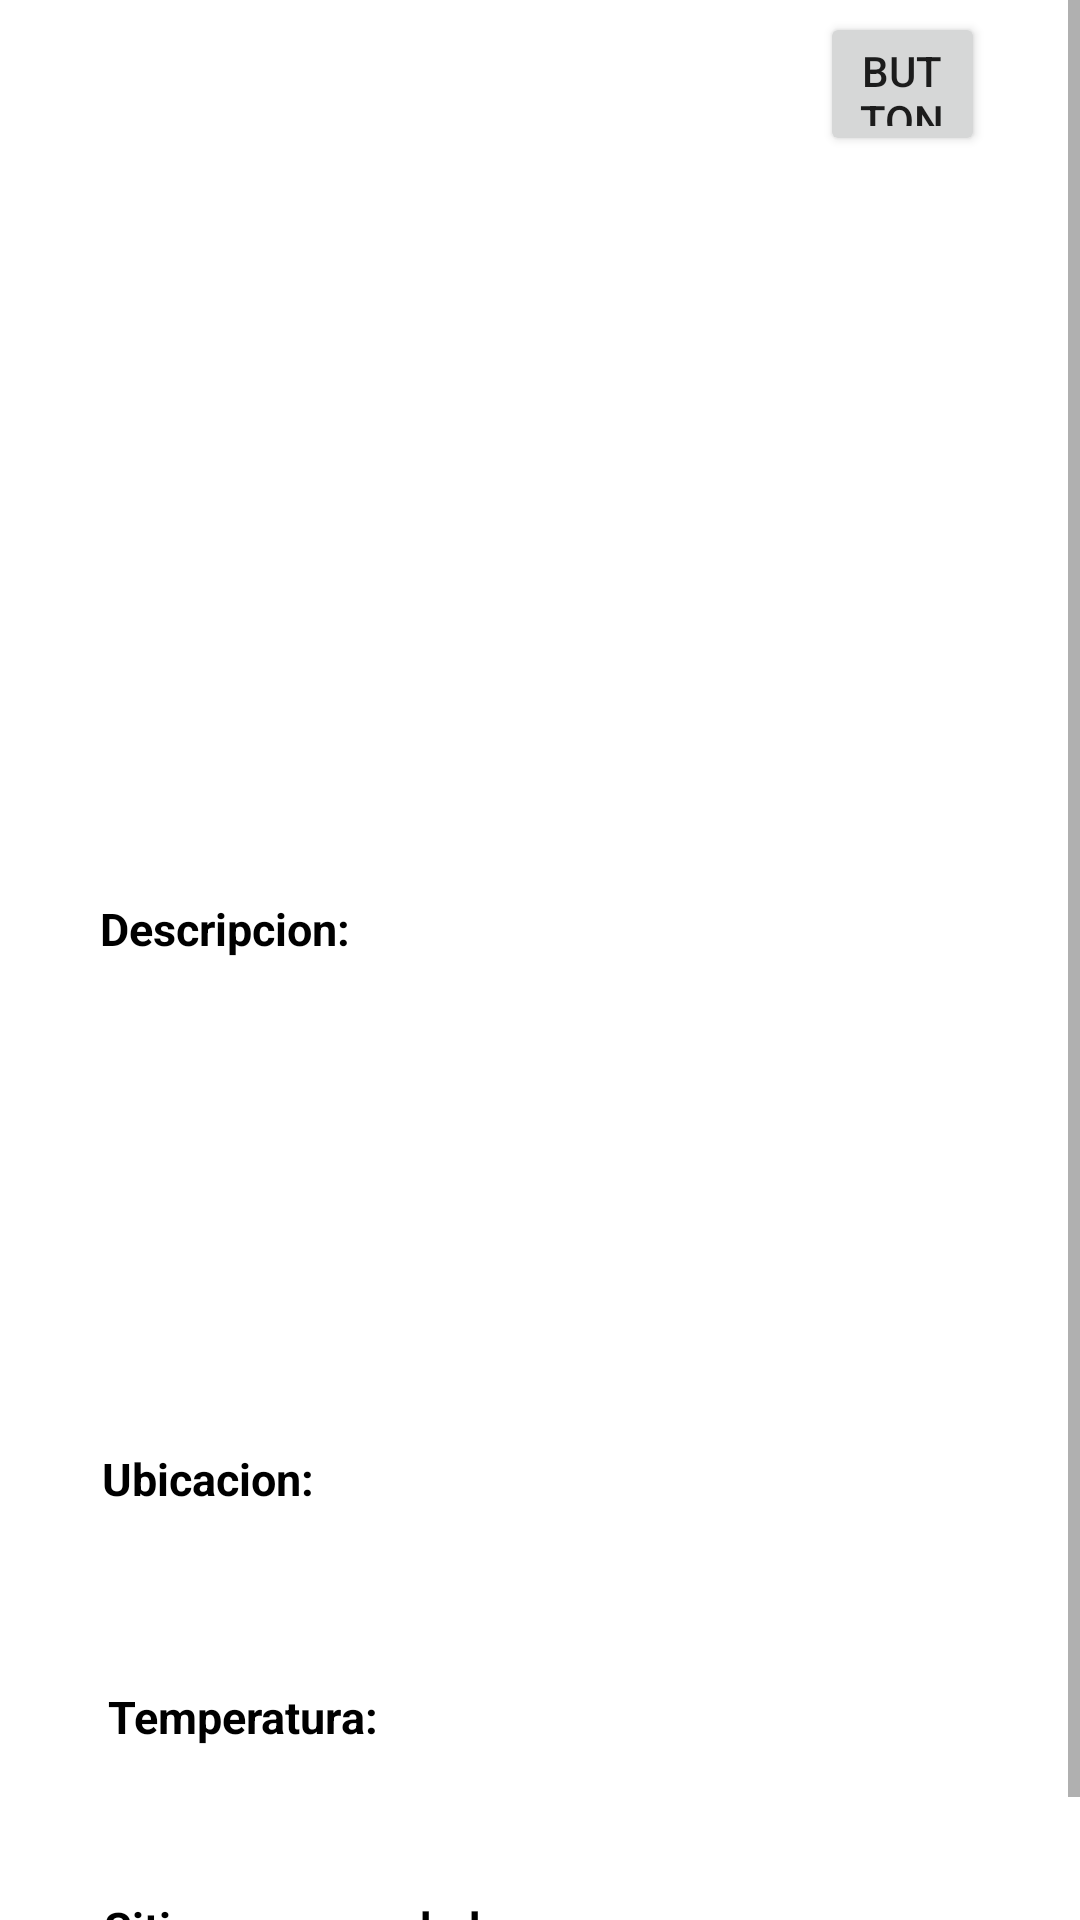

Produce the Android XML layout that renders to this screen, including the resource entries it uses.
<!-- AndroidManifest.xml: application theme Theme.ProyectoUdeAWinningApp -->
<!-- res/layout/museo_bellas_artes.xml -->
<?xml version="1.0" encoding="utf-8"?>
<ScrollView
    xmlns:android="http://schemas.android.com/apk/res/android"
    xmlns:app="http://schemas.android.com/apk/res-auto"
    xmlns:tools="http://schemas.android.com/tools"
    android:layout_width="match_parent"
    android:layout_height="match_parent">

<androidx.constraintlayout.widget.ConstraintLayout
    android:layout_width="match_parent"
    android:layout_height="wrap_content"
    tools:context=".clases_layout.museo_bellas_artes">

    <TextView
        android:id="@+id/textView_museo_bellas_artes1"
        style="@style/Texto_titulo"
        android:layout_width="wrap_content"
        android:layout_height="wrap_content"
        android:layout_marginStart="8dp"
        android:layout_marginTop="16dp"
        android:layout_marginEnd="8dp"
        app:layout_constraintEnd_toEndOf="parent"
        app:layout_constraintHorizontal_bias="0.514"
        app:layout_constraintStart_toStartOf="parent"
        app:layout_constraintTop_toTopOf="parent" />

    <ImageView
        android:id="@+id/imageView_museo_bellas_artes"
        android:layout_width="340dp"
        android:layout_height="239dp"
        android:layout_marginStart="24dp"
        android:layout_marginTop="8dp"
        android:layout_marginEnd="16dp"
        app:layout_constraintEnd_toEndOf="parent"
        app:layout_constraintStart_toStartOf="parent"
        app:layout_constraintTop_toBottomOf="@+id/textView_museo_bellas_artes1"
        tools:ignore="ContentDescription" />

    <TextView
        android:id="@+id/textView_museo_bellas_artes2"
        style="@style/Texto_titulo"
        android:layout_width="wrap_content"
        android:layout_height="wrap_content"
        android:layout_marginTop="16dp"
        android:text="@string/descripcion"
        app:layout_constraintEnd_toEndOf="parent"
        app:layout_constraintHorizontal_bias="0.121"
        app:layout_constraintStart_toStartOf="parent"
        app:layout_constraintTop_toBottomOf="@+id/imageView_museo_bellas_artes"
        tools:ignore="MissingConstraints" />

    <TextView
        android:id="@+id/textView_museo_bellas_artes3"
        style="@style/Texto_Normal"
        android:layout_width="337dp"
        android:layout_height="143dp"
        android:layout_marginStart="8dp"
        android:layout_marginTop="12dp"
        android:layout_marginEnd="8dp"
        app:layout_constraintEnd_toEndOf="parent"
        app:layout_constraintHorizontal_bias="0.603"
        app:layout_constraintStart_toStartOf="parent"
        app:layout_constraintTop_toBottomOf="@+id/textView_museo_bellas_artes2"
        tools:ignore="MissingConstraints" />

    <TextView
        android:id="@+id/textView_museo_bellas_artes4"
        style="@style/Texto_titulo"
        android:layout_width="wrap_content"
        android:layout_height="wrap_content"
        android:layout_marginTop="8dp"
        android:text="@string/ubicacion"
        app:layout_constraintEnd_toEndOf="parent"
        app:layout_constraintHorizontal_bias="0.117"
        app:layout_constraintStart_toStartOf="parent"
        app:layout_constraintTop_toBottomOf="@+id/textView_museo_bellas_artes3"
        tools:ignore="MissingConstraints" />

    <TextView
        android:id="@+id/textView_museo_bellas_artes5"
        style="@style/Texto_Normal"
        android:layout_width="315dp"
        android:layout_height="39dp"
        android:layout_marginTop="4dp"
        app:layout_constraintEnd_toEndOf="parent"
        app:layout_constraintHorizontal_bias="0.472"
        app:layout_constraintStart_toStartOf="parent"
        app:layout_constraintTop_toBottomOf="@+id/textView_museo_bellas_artes4"
        tools:ignore="MissingConstraints" />

    <TextView
        android:id="@+id/textView_museo_bellas_artes6"
        style="@style/Texto_titulo"
        android:layout_width="wrap_content"
        android:layout_height="wrap_content"
        android:layout_marginTop="16dp"
        android:text="@string/temperatura"
        app:layout_constraintEnd_toEndOf="parent"
        app:layout_constraintHorizontal_bias="0.133"
        app:layout_constraintStart_toStartOf="parent"
        app:layout_constraintTop_toBottomOf="@+id/textView_museo_bellas_artes5"
        tools:ignore="MissingConstraints" />

    <TextView
        android:id="@+id/textView_museo_bellas_artes7"
        style="@style/Texto_Normal"
        android:layout_width="173dp"
        android:layout_height="34dp"
        android:layout_marginTop="4dp"
        app:layout_constraintEnd_toEndOf="parent"
        app:layout_constraintHorizontal_bias="0.18"
        app:layout_constraintStart_toStartOf="parent"
        app:layout_constraintTop_toBottomOf="@+id/textView_museo_bellas_artes6"
        tools:ignore="MissingConstraints" />

    <TextView
        android:id="@+id/textView_museo_bellas_artes8"
        style="@style/Texto_titulo"
        android:layout_width="wrap_content"
        android:layout_height="wrap_content"
        android:layout_marginTop="12dp"
        android:text="@string/sitios_recomendados"
        app:layout_constraintEnd_toEndOf="parent"
        app:layout_constraintHorizontal_bias="0.161"
        app:layout_constraintStart_toStartOf="parent"
        app:layout_constraintTop_toBottomOf="@+id/textView_museo_bellas_artes7" />

    <TextView
        android:id="@+id/textView_museo_bellas_artes9"
        style="@style/Texto_Normal"
        android:layout_width="321dp"
        android:layout_height="27dp"
        android:layout_marginTop="4dp"
        app:layout_constraintEnd_toEndOf="parent"
        app:layout_constraintHorizontal_bias="0.477"
        app:layout_constraintStart_toStartOf="parent"
        app:layout_constraintTop_toBottomOf="@+id/textView_museo_bellas_artes8" />

    <Button
        android:id="@+id/button_museo_bellas_artes"
        android:layout_width="55dp"
        android:layout_height="48dp"
        android:layout_marginStart="12dp"
        android:layout_marginTop="4dp"
        android:drawableBottom="@drawable/ic_location"
        android:text="Button"
        app:layout_constraintEnd_toEndOf="parent"
        app:layout_constraintHorizontal_bias="0.709"
        app:layout_constraintStart_toEndOf="@+id/textView_museo_bellas_artes1"
        app:layout_constraintTop_toTopOf="parent"
        tools:ignore="HardcodedText" />


</androidx.constraintlayout.widget.ConstraintLayout>
</ScrollView>
<!-- resources referenced by this layout -->
<resources>
  <string name="descripcion">Descripcion:</string>
  <string name="sitios_recomendados">Sitios recomendados:</string>
  <string name="temperatura">Temperatura:</string>
  <string name="ubicacion">Ubicacion:</string>
  <style name="Texto_Normal">
  
          <item name="android:textSize"> 14dp  </item>
          <item name="android:textColor"> @color/black </item>
          <item name="android:textStyle"> italic </item>
  
      </style>
  <style name="Texto_titulo">
  
          <item name="android:textSize"> 15dp  </item>
          <item name="android:textColor"> @color/black </item>
          <item name="android:textStyle"> bold </item>
  
      </style>
  <style name="Theme.ProyectoUdeAWinningApp" parent="Theme.MaterialComponents.DayNight.DarkActionBar">
          
          <item name="colorPrimary">@color/purple_500</item>
          <item name="colorPrimaryVariant">@color/purple_700</item>
          <item name="colorOnPrimary">@color/white</item>
          
          <item name="colorSecondary">@color/teal_200</item>
          <item name="colorSecondaryVariant">@color/teal_700</item>
          <item name="colorOnSecondary">@color/black</item>
          
          <item name="android:statusBarColor" tools:targetApi="l">?attr/colorPrimaryVariant</item>
          
      </style>
  <!-- not gathered from this repository: default colours our renderer supplied (Android Studio template values) -->
  <color name="purple_500">#FF6200EE</color>
  <color name="purple_700">#FF3700B3</color>
  <color name="teal_200">#FF03DAC5</color>
  <color name="teal_700">#FF018786</color>
  <color name="black">#FF000000</color>
  <color name="white">#FFFFFFFF</color>
</resources>
